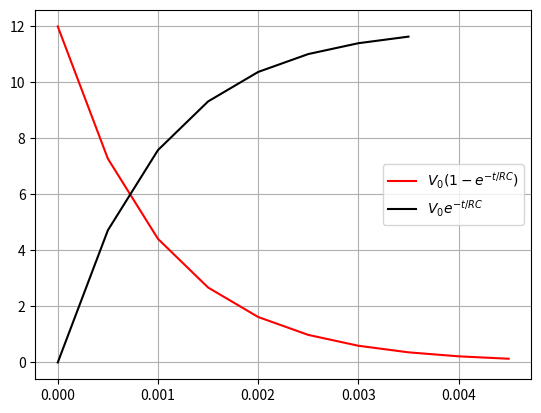

Recreate this plot in Python.
# [redacted]
#!/bin/python3
import numpy as np
import matplotlib.pyplot as plt
a="$V_0(1-e^{-t/RC})$"
b="$V_0e^{-t/RC}$"

V0=12
R=1000
C=1E-6
Va=lambda x: V0*np.exp((-x)/(R*C))
Vf=lambda x: V0*(1-np.exp((-x)/(R*C)))
dt=0.0005
y=V0
t=0
ya=[]
ta=[]
while(y>0.12):
    ya.append(y)
    ta.append(t)
    t+=dt
    y=Va(t)
plt.plot(ta,ya,'r-',label=a)

y=0
t=0
yf=[]
tf=[]
while(y<(98/100)*V0):
    yf.append(y)
    tf.append(t)
    t+=dt
    y=Vf(t)
plt.plot(tf,yf,'k',label=b)
plt.grid(True)
plt.legend()
plt.show()
exit()
